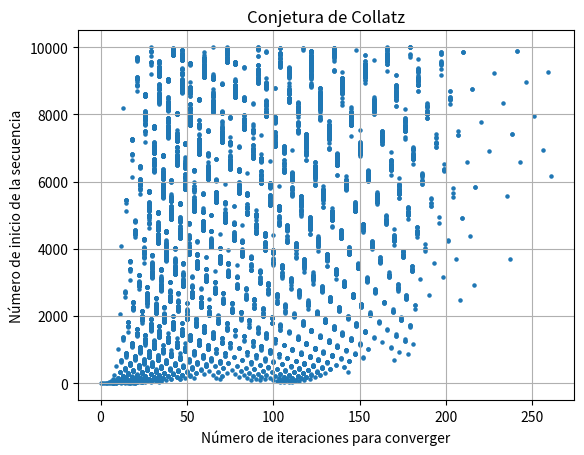

The matplotlib source for this figure:
import matplotlib.pyplot as plt

def collatz(n):
    count = 0
    while n != 1:
        if n % 2 == 0:
            n = n // 2
        else:
            n = 3 * n + 1
        count += 1
    return count

def main():
    max_num = 10000
    iterations = []
    starting_numbers = []

    for i in range(1, max_num + 1):
        iterations.append(collatz(i))
        starting_numbers.append(i)

    plt.scatter(iterations, starting_numbers, s=5)
    plt.title('Conjetura de Collatz')
    plt.xlabel('Número de iteraciones para converger')
    plt.ylabel('Número de inicio de la secuencia')
    plt.grid(True)
    plt.show()

if __name__ == "__main__":
    main()

